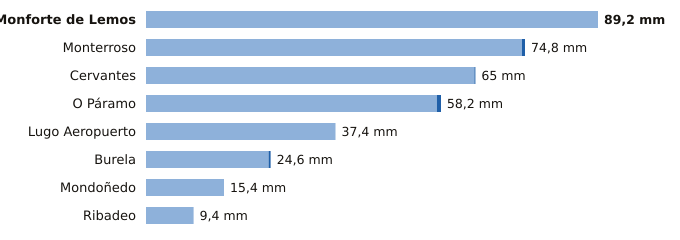

The table this chart was drawn from, first rows:
estacion, provincia, indicativo, mm_6_dias_anteriores, mm_hoy, mm_7_dias, horas_de_hoy
Monforte de Lemos, Lugo, 1679A, 89.2, 0.0, 89.2, 2
Monterroso, Lugo, 1446X, 74.2, 0.6, 74.8, 1
Cervantes, Lugo, 1297E, 64.8, 0.2, 65.0, 1
O Páramo, Lugo, 1521I, 57.4, 0.8, 58.2, 1
Lugo Aeropuerto, Lugo, 1505, 37.4, 0.0, 37.4, 3
Burela, Lugo, 1347T, 24.2, 0.4, 24.6, 3
Mondoñedo, Lugo, 1344X, 15.4, 0.0, 15.4, 2
Ribadeo, Lugo, 1342X, 9.4, 0.0, 9.4, 2
